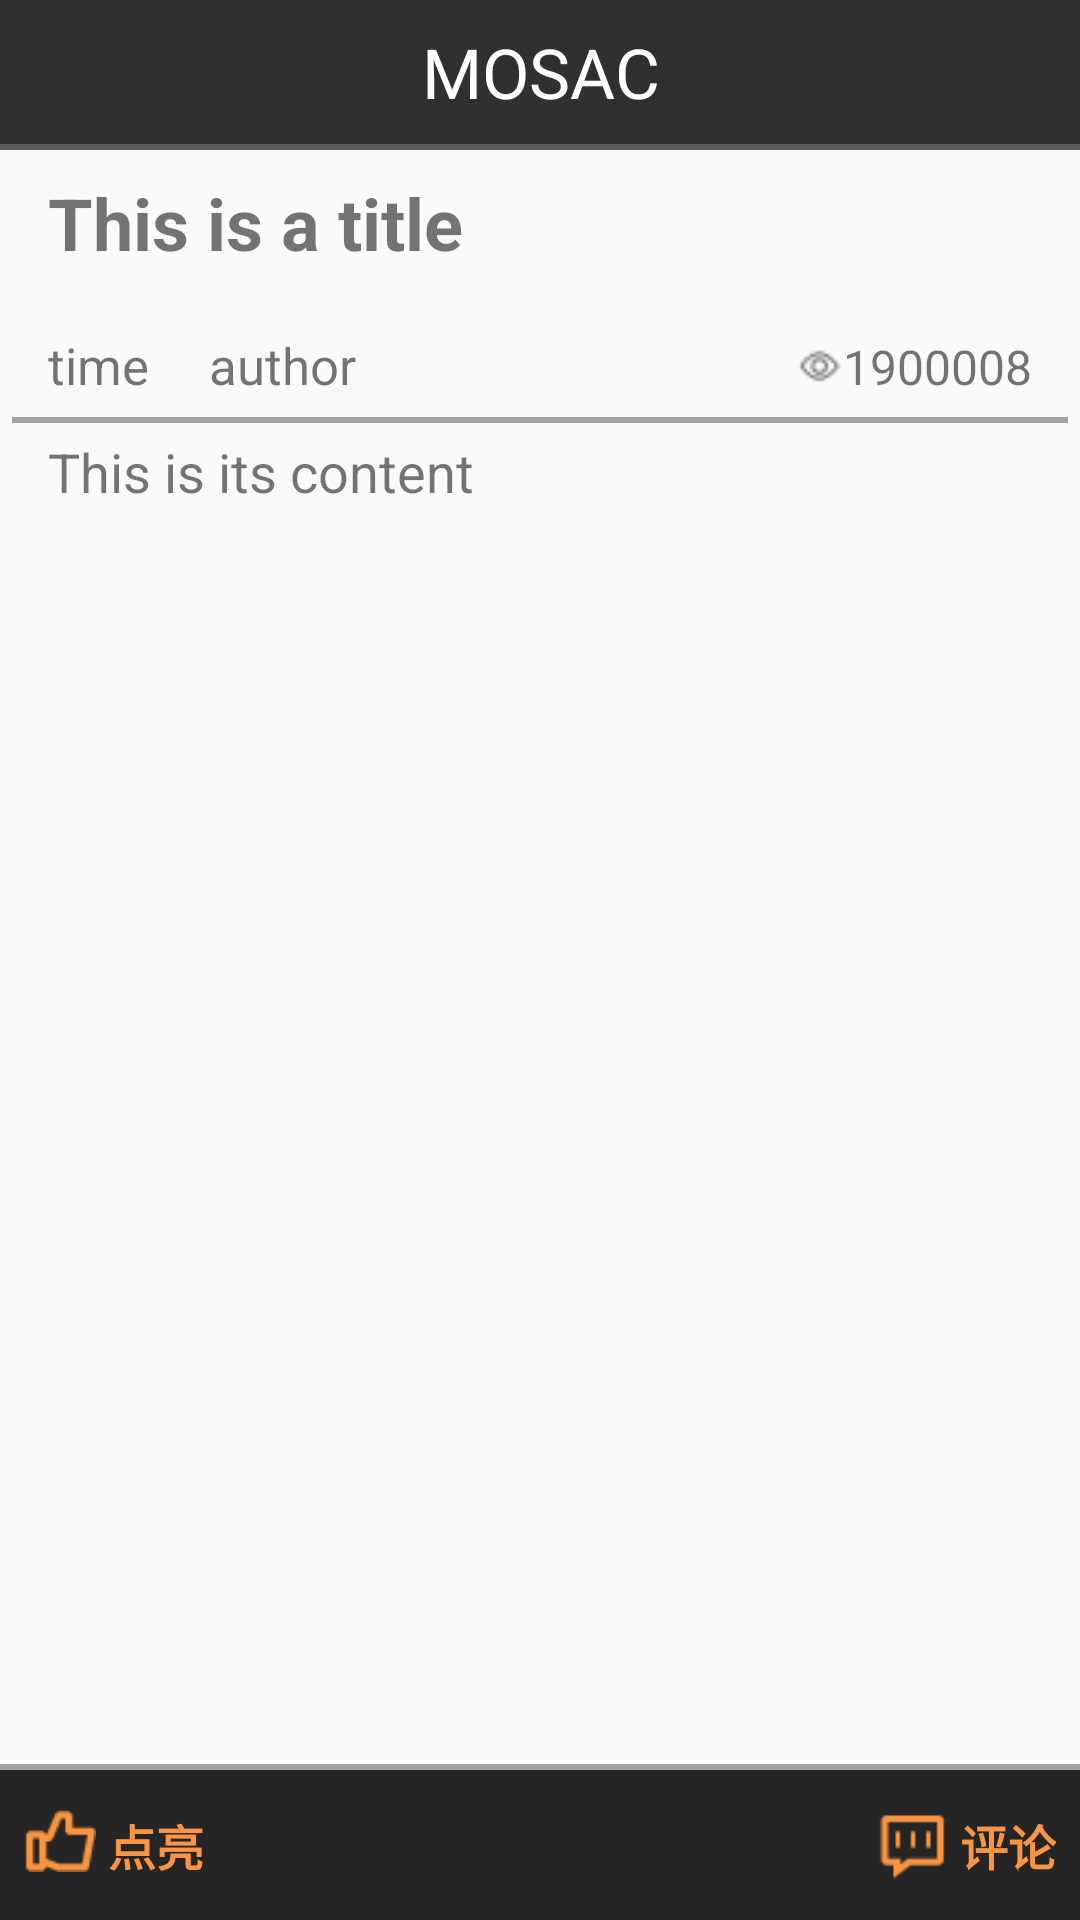

Reconstruct the res/layout file that produces this screen, plus the resources it refers to.
<!-- AndroidManifest.xml: application theme AppTheme -->
<!-- res/layout/activity_post.xml -->
<?xml version="1.0" encoding="utf-8"?>
<RelativeLayout xmlns:android="http://schemas.android.com/apk/res/android"
    android:orientation="vertical" android:layout_width="match_parent"
    android:layout_height="match_parent"
    android:background="@drawable/subtle_pattern">
    <include android:id="@+id/AppTitle" layout="@layout/app_title" />
    <ImageView
        android:id="@+id/deletePost"
        android:layout_alignParentEnd="true"
        android:layout_margin="10dp"
        android:src="@drawable/delete"
        android:layout_width="30dp"
        android:layout_height="30dp"
        android:visibility="invisible"/>
    <RelativeLayout
        android:id="@+id/ly1"
        android:layout_below="@id/AppTitle"
        android:layout_marginStart="16dp"
        android:layout_marginEnd="16dp"
        android:layout_marginTop="8dp"
        android:layout_marginBottom="4dp"
        android:layout_width="match_parent"
        android:layout_height="75dp">
        <RelativeLayout
            android:orientation="vertical"
            android:layout_width="match_parent"
            android:layout_height="match_parent">
            <TextView
                android:id="@+id/title"
                android:text="This is a title"
                android:maxLines="1"
                android:maxEms="15"
                android:textSize="24sp"
                android:textStyle="bold"
                android:layout_width="wrap_content"
                android:layout_height="wrap_content" />
            <TextView
                android:id="@+id/time"
                android:layout_alignParentBottom="true"
                android:text="time"
                android:textSize="17sp"
                android:layout_width="wrap_content"
                android:layout_height="wrap_content" />
            <TextView
                android:id="@+id/author"
                android:layout_alignParentBottom="true"
                android:layout_toEndOf="@id/time"
                android:layout_toRightOf="@id/time"
                android:layout_marginStart="20dp"
                android:layout_marginLeft="20dp"
                android:text="author"
                android:textSize="17sp"
                android:layout_width="wrap_content"
                android:layout_height="wrap_content" />
        </RelativeLayout>
        <TextView
            android:layout_alignParentBottom="true"
            android:layout_alignParentEnd="true"
            android:layout_alignParentRight="true"
            android:id="@+id/views"
            android:drawableStart="@drawable/views"
            android:drawableLeft="@drawable/views"
            android:text="1900008"
            android:textSize="16sp"
            android:layout_width="wrap_content"
            android:layout_height="wrap_content" />
    </RelativeLayout>
    <View
        android:id="@+id/div1"
        android:layout_below="@id/ly1"
        android:layout_marginStart="4dp"
        android:layout_marginEnd="4dp"
        android:layout_marginTop="2dp"
        android:layout_marginBottom="2dp"
        android:layout_width="match_parent"
        android:layout_height="2dp"
        android:background="#6e303030">
    </View>
    <ScrollView
        android:id="@+id/sv"
        android:layout_below="@id/div1"
        android:layout_marginTop="2dp"
        android:layout_marginStart="16dp"
        android:layout_marginEnd="16dp"
        android:layout_width="match_parent"
        android:layout_height="280dp">
        <TextView
            android:id="@+id/content"
            android:text="This is its content"
            android:textSize="18sp"
            android:layout_width="match_parent"
            android:layout_height="wrap_content" />
    </ScrollView>

    <RelativeLayout
        android:id="@+id/ly_bottom"
        android:layout_width="match_parent"
        android:layout_height="50dp"
        android:layout_alignParentBottom="true"
        android:layout_alignParentStart="true"
        android:layout_alignParentLeft="true"
        android:background="#252525">

        <LinearLayout
            android:id="@+id/light"
            android:layout_width="wrap_content"
            android:layout_height="match_parent"
            android:layout_alignParentLeft="true"
            android:layout_alignParentStart="true">
            <ImageView
                android:id="@+id/light_pic"
                android:layout_width="24dp"
                android:layout_height="match_parent"
                android:layout_marginLeft="8dp"
                android:layout_marginStart="8dp"
                android:layout_marginBottom="6dp"
                android:src="@drawable/like_empty"/>
            <TextView
                android:id="@+id/light_text"
                android:layout_marginStart="4dp"
                android:layout_marginLeft="4dp"
                android:layout_width="wrap_content"
                android:layout_height="match_parent"
                android:gravity="center"
                android:textSize="16sp"
                android:textColor="#f99442"
                android:textStyle="bold"
                android:text="@string/light" />
        </LinearLayout>


        <LinearLayout
            android:id="@+id/queryComent"
            android:layout_width="wrap_content"
            android:layout_height="match_parent"
            android:layout_alignParentRight="true"
            android:layout_alignParentEnd="true">
            <ImageView
                android:src="@drawable/comment"
                android:layout_width="24dp"
                android:layout_height="match_parent" />
            <TextView
                android:layout_width="wrap_content"
                android:layout_height="match_parent"
                android:layout_marginStart="4dp"
                android:layout_marginEnd="8dp"
                android:layout_marginLeft="4dp"
                android:layout_marginRight="8dp"
                android:gravity="center"
                android:text="@string/QueryComment"
                android:textSize="16sp"
                android:textColor="#f99442"
                android:textStyle="bold" />
        </LinearLayout>


    </RelativeLayout>
    <View
        android:layout_above="@id/ly_bottom"
        android:layout_width="match_parent"
        android:layout_height="2dp"
        android:background="#6e303030">
    </View>
</RelativeLayout>
<!-- res/layout/app_title.xml (included above) -->
<?xml version="1.0" encoding="utf-8"?>
<LinearLayout xmlns:android="http://schemas.android.com/apk/res/android"
    android:orientation="vertical"
    android:layout_width="match_parent"
    android:gravity="center"
    android:layout_height="50dp"
    android:background="@color/colorPrimary">

    <TextView
        android:text="MOSAC"
        android:textSize="23sp"
        android:textColor="#FFF"
        android:gravity="center"
        android:layout_width="wrap_content"
        android:layout_height="48dp" />
    <View
        android:background="#595959"
        android:layout_width="match_parent"
        android:layout_height="2dp">
    </View>
</LinearLayout>
<!-- resources referenced by this layout -->
<resources>
  <color name="colorPrimary">#303030</color>
  <!-- drawable comment: png bitmap (drawable, 373 bytes) -->
  <!-- drawable delete: png bitmap (drawable, 311 bytes) -->
  <!-- drawable like_empty: png bitmap (drawable, 521 bytes) -->
  <!-- drawable views: png bitmap (drawable, 231 bytes) -->
  <string name="QueryComment">评论</string>
  <string name="light">点亮</string>
  <style name="AppTheme" parent="Theme.AppCompat.Light.NoActionBar">
          
          <item name="colorPrimary">@color/colorPrimary</item>
          <item name="colorPrimaryDark">@color/colorPrimaryDark</item>
          <item name="colorAccent">@color/colorAccent</item>
      </style>
  <color name="colorPrimaryDark">#242321</color>
  <color name="colorAccent">#f99442</color>
</resources>
